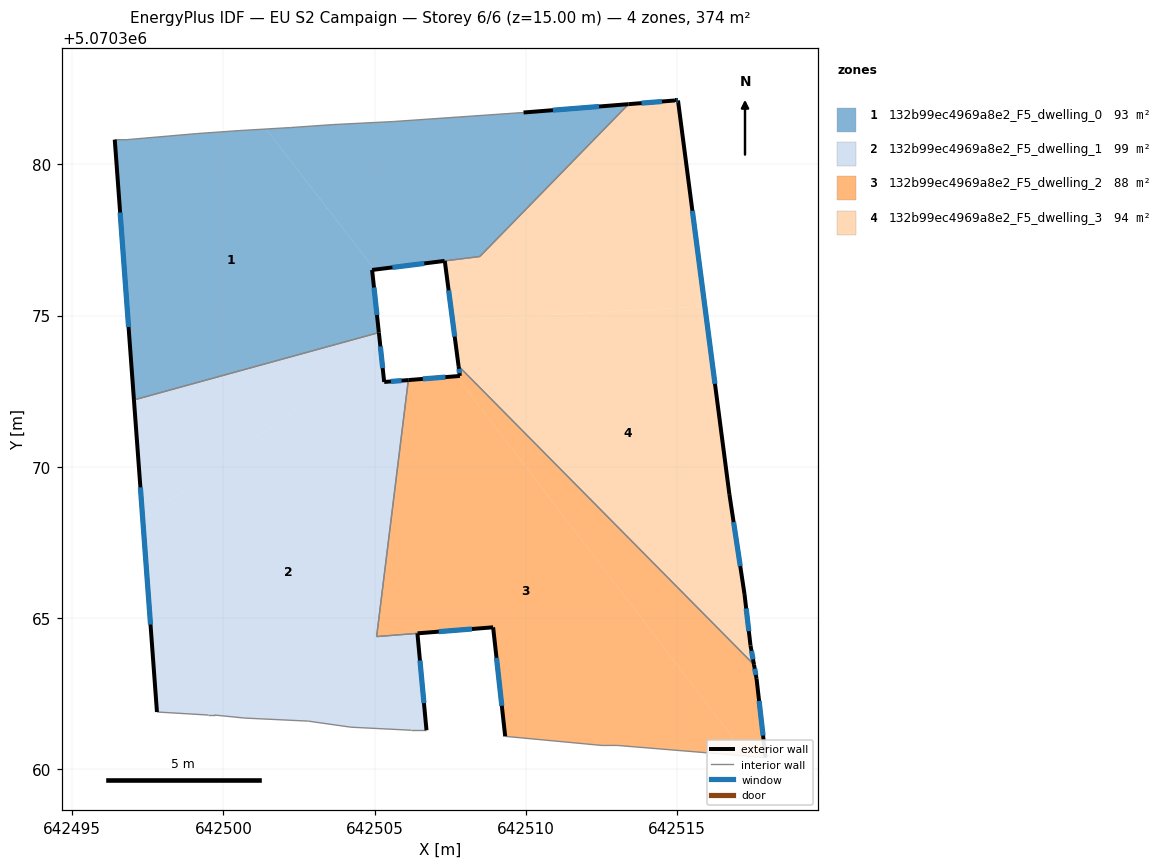
=== STOREY PLAN SPEC (per zone: floor XY polygon, exterior-wall plan segments, windows/doors) ===
zone 1: 132b99ec4969a8e2_F5_dwelling_0  (93.0 m²)
  floor: (642501.42, 5070381.17) (642505.00, 5070376.52) (642504.92, 5070376.51) (642505.14, 5070374.44) (642497.05, 5070372.21) (642496.41, 5070380.81) (642496.81, 5070380.81) (642499.11, 5070381.01) (642500.51, 5070381.11)
  floor: (642513.39, 5070381.99) (642508.48, 5070376.96) (642507.32, 5070376.81) (642505.00, 5070376.52) (642501.42, 5070381.17) (642502.21, 5070381.21) (642503.62, 5070381.31) (642505.62, 5070381.41) (642509.92, 5070381.71)
  exterior wall: (642504.92, 5070376.51) – (642507.31, 5070376.81)  [2.4 m]
    window: (642505.59, 5070376.59) – (642506.64, 5070376.72)  [1.4 m²]
  exterior wall: (642505.14, 5070374.44) – (642504.92, 5070376.51)  [2.1 m]
    window: (642505.08, 5070375.02) – (642504.98, 5070375.93)  [1.2 m²]
  exterior wall: (642496.41, 5070380.81) – (642497.05, 5070372.21)  [8.6 m]
    window: (642496.59, 5070378.40) – (642496.87, 5070374.62)  [5.0 m²]
  exterior wall: (642513.39, 5070381.99) – (642509.92, 5070381.71)  [3.5 m]
    window: (642512.42, 5070381.91) – (642510.89, 5070381.79)  [2.0 m²]
  interior walls: 10
zone 2: 132b99ec4969a8e2_F5_dwelling_1  (98.8 m²)
  floor: (642506.11, 5070372.87) (642505.05, 5070364.39) (642506.41, 5070364.50) (642506.71, 5070361.30) (642506.21, 5070361.30) (642504.21, 5070361.40) (642502.81, 5070361.60) (642500.71, 5070361.70) (642499.71, 5070361.80) (642499.51, 5070361.80) (642497.81, 5070361.90) (642497.34, 5070368.24) (642505.19, 5070373.93) (642505.31, 5070372.81)
  floor: (642505.14, 5070374.44) (642505.19, 5070373.93) (642497.34, 5070368.24) (642497.05, 5070372.21)
  floor: (642505.93, 5070371.43) (642505.06, 5070364.39) (642506.41, 5070364.50) (642505.05, 5070364.39)
  floor: (642506.11, 5070372.87) (642505.06, 5070364.39) (642505.93, 5070371.43)
  exterior wall: (642497.05, 5070372.21) – (642497.81, 5070361.90)  [10.3 m]
    window: (642497.26, 5070369.32) – (642497.59, 5070364.79)  [6.0 m²]
  exterior wall: (642505.31, 5070372.81) – (642505.14, 5070374.44)  [1.6 m]
    window: (642505.27, 5070373.26) – (642505.19, 5070373.98)  [1.0 m²]
  exterior wall: (642506.11, 5070372.87) – (642505.31, 5070372.81)  [0.8 m]
    window: (642505.89, 5070372.85) – (642505.54, 5070372.82)  [0.5 m²]
  exterior wall: (642506.71, 5070361.30) – (642506.41, 5070364.50)  [3.2 m]
    window: (642506.63, 5070362.19) – (642506.50, 5070363.60)  [1.9 m²]
  interior walls: 10
zone 3: 132b99ec4969a8e2_F5_dwelling_2  (88.3 m²)
  floor: (642507.70, 5070373.00) (642517.30, 5070360.44) (642513.02, 5070360.79) (642512.52, 5070360.79) (642509.31, 5070361.09) (642508.92, 5070364.70) (642505.06, 5070364.39) (642506.11, 5070372.87)
  floor: (642517.54, 5070363.46) (642517.62, 5070363.00) (642517.92, 5070360.39) (642517.30, 5070360.44) (642507.70, 5070373.00) (642507.82, 5070373.00) (642507.77, 5070373.33)
  exterior wall: (642507.82, 5070373.00) – (642506.11, 5070372.87)  [1.7 m]
    window: (642507.34, 5070372.97) – (642506.59, 5070372.91)  [1.0 m²]
  exterior wall: (642507.77, 5070373.33) – (642507.82, 5070373.00)  [0.3 m]
    window: (642507.79, 5070373.24) – (642507.80, 5070373.10)  [0.2 m²]
  exterior wall: (642517.62, 5070363.00) – (642517.54, 5070363.46)  [0.5 m]
    window: (642517.60, 5070363.13) – (642517.56, 5070363.33)  [0.3 m²]
  exterior wall: (642517.92, 5070360.39) – (642517.62, 5070363.00)  [2.6 m]
    window: (642517.84, 5070361.12) – (642517.70, 5070362.27)  [1.5 m²]
  exterior wall: (642508.92, 5070364.70) – (642509.31, 5070361.09)  [3.6 m]
    window: (642509.03, 5070363.69) – (642509.20, 5070362.10)  [2.1 m²]
  exterior wall: (642506.42, 5070364.50) – (642508.92, 5070364.70)  [2.5 m]
    window: (642507.12, 5070364.56) – (642508.22, 5070364.64)  [1.5 m²]
  interior walls: 6
zone 4: 132b99ec4969a8e2_F5_dwelling_3  (94.1 m²)
  floor: (642515.02, 5070382.11) (642515.91, 5070375.31) (642507.58, 5070374.84) (642507.32, 5070376.81) (642508.48, 5070376.95) (642513.39, 5070381.99) (642514.93, 5070382.11)
  floor: (642515.91, 5070375.31) (642516.72, 5070369.10) (642517.22, 5070365.80) (642517.42, 5070364.10) (642517.54, 5070363.46) (642507.77, 5070373.33) (642507.58, 5070374.84)
  exterior wall: (642517.22, 5070365.80) – (642516.72, 5070369.10)  [3.3 m]
    window: (642517.08, 5070366.72) – (642516.86, 5070368.17)  [1.9 m²]
  exterior wall: (642517.42, 5070364.10) – (642517.22, 5070365.80)  [1.7 m]
    window: (642517.37, 5070364.57) – (642517.28, 5070365.32)  [1.0 m²]
  exterior wall: (642517.54, 5070363.46) – (642517.42, 5070364.10)  [0.6 m]
    window: (642517.50, 5070363.64) – (642517.45, 5070363.92)  [0.4 m²]
  exterior wall: (642507.32, 5070376.81) – (642507.77, 5070373.33)  [3.5 m]
    window: (642507.44, 5070375.83) – (642507.65, 5070374.31)  [2.0 m²]
  exterior wall: (642514.93, 5070382.11) – (642513.39, 5070381.99)  [1.5 m]
    window: (642514.49, 5070382.07) – (642513.82, 5070382.02)  [0.9 m²]
  exterior wall: (642515.02, 5070382.11) – (642514.93, 5070382.11)  [0.1 m]
    window: (642515.00, 5070382.11) – (642514.95, 5070382.11)  [0.1 m²]
  exterior wall: (642516.72, 5070369.10) – (642515.02, 5070382.11)  [13.1 m]
    window: (642516.25, 5070372.74) – (642515.50, 5070378.46)  [7.6 m²]
  interior walls: 3

=== DERIVED (storey summary) ===
Building: EU S2 Campaign
Storey: 6 of 6  (floor level z = 15.00 m)
Storey gross floor area: 374.1 m²
Zones on this storey: 4
  - 132b99ec4969a8e2_F5_dwelling_0: floor 93.0 m²; exterior wall 16.6 m (49.8 m²); 4 window(s) 9.6 m²; WWR 19.3%
  - 132b99ec4969a8e2_F5_dwelling_1: floor 98.8 m²; exterior wall 16.0 m (48.0 m²); 4 window(s) 9.3 m²; WWR 19.3%
  - 132b99ec4969a8e2_F5_dwelling_2: floor 88.3 m²; exterior wall 11.3 m (33.8 m²); 6 window(s) 6.5 m²; WWR 19.3%
  - 132b99ec4969a8e2_F5_dwelling_3: floor 94.1 m²; exterior wall 24.0 m (71.9 m²); 7 window(s) 13.9 m²; WWR 19.3%
Zone adjacency (shared interzone walls):
  - 132b99ec4969a8e2_F5_dwelling_0 ↔ 132b99ec4969a8e2_F5_dwelling_1
  - 132b99ec4969a8e2_F5_dwelling_0 ↔ 132b99ec4969a8e2_F5_dwelling_3
  - 132b99ec4969a8e2_F5_dwelling_1 ↔ 132b99ec4969a8e2_F5_dwelling_2
  - 132b99ec4969a8e2_F5_dwelling_2 ↔ 132b99ec4969a8e2_F5_dwelling_3